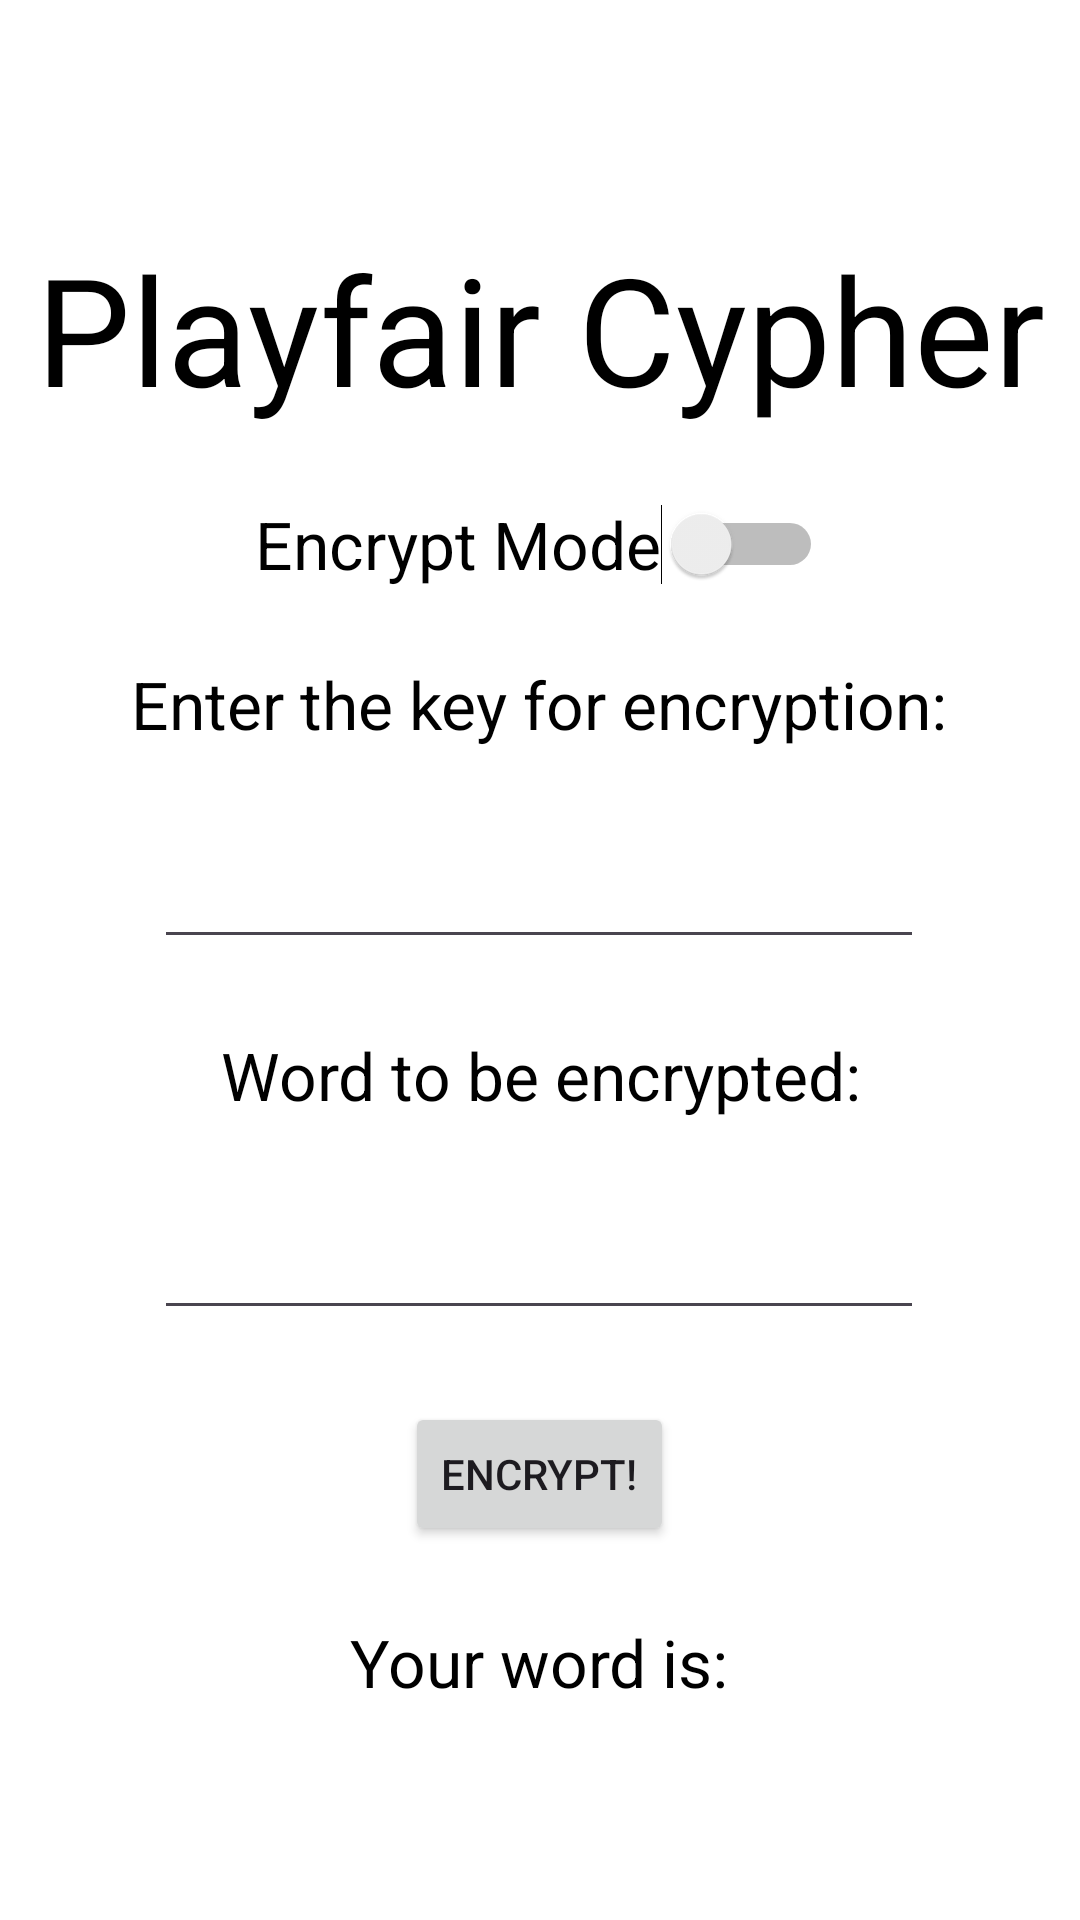

Here is an Android app screen rendered from its layout file. Give the layout XML and the strings, colors and styles it references.
<!-- AndroidManifest.xml: application theme Theme.PlayfairCypher -->
<!-- res/layout/activity_main.xml -->
<?xml version="1.0" encoding="utf-8"?>
<androidx.constraintlayout.widget.ConstraintLayout xmlns:android="http://schemas.android.com/apk/res/android"
    xmlns:app="http://schemas.android.com/apk/res-auto"
    xmlns:tools="http://schemas.android.com/tools"
    android:id="@+id/main"
    android:background="@color/white"
    android:layout_width="match_parent"
    android:layout_height="match_parent"
    tools:context=".MainActivity">

    <TextView
        android:id="@+id/title"
        android:layout_width="wrap_content"
        android:layout_height="wrap_content"
        android:layout_marginTop="76dp"
        android:text="Playfair Cypher"
        android:textAppearance="@style/TextAppearance.AppCompat.Large"
        android:textColor="@color/black"
        android:textSize="50sp"
        app:layout_constraintEnd_toEndOf="parent"
        app:layout_constraintStart_toStartOf="parent"
        app:layout_constraintTop_toTopOf="parent" />

    <Switch
        android:id="@+id/encryptSwitch"
        android:layout_width="wrap_content"
        android:layout_height="wrap_content"
        android:layout_marginTop="24dp"
        android:autoSizeMaxTextSize="20dp"
        android:onClick="toggleEncrypt"
        android:text="Encrypt Mode"
        android:textColor="#000000"
        android:textColorHint="@color/black"
        android:textSize="22sp"
        app:layout_constraintEnd_toEndOf="@+id/title"
        app:layout_constraintHorizontal_bias="0.497"
        app:layout_constraintStart_toStartOf="@+id/title"
        app:layout_constraintTop_toBottomOf="@+id/title"
        tools:ignore="UseSwitchCompatOrMaterialXml" />

    <TextView
        android:id="@+id/enter"
        android:layout_width="wrap_content"
        android:layout_height="wrap_content"
        android:layout_marginTop="24dp"
        android:text="Enter the key for encryption:"
        android:textAppearance="@style/TextAppearance.AppCompat.Large"
        android:textColor="@color/black"
        android:textSize="22sp"
        app:layout_constraintEnd_toEndOf="@+id/encryptSwitch"
        app:layout_constraintStart_toStartOf="@+id/encryptSwitch"
        app:layout_constraintTop_toBottomOf="@+id/encryptSwitch" />

    <TextView
        android:id="@+id/askForInputTextview"
        android:layout_width="wrap_content"
        android:layout_height="wrap_content"
        android:layout_marginTop="24dp"
        android:text="Word to be encrypted:"
        android:textAppearance="@style/TextAppearance.AppCompat.Large"
        android:textColor="@color/black"
        android:textSize="22sp"
        app:layout_constraintEnd_toEndOf="@+id/key"
        app:layout_constraintHorizontal_bias="0.522"
        app:layout_constraintStart_toStartOf="@+id/key"
        app:layout_constraintTop_toBottomOf="@+id/key" />

    <TextView
        android:id="@+id/resultword"
        android:layout_width="wrap_content"
        android:layout_height="wrap_content"
        android:layout_marginTop="24dp"
        android:text="Your word is:"
        android:textAppearance="@style/TextAppearance.AppCompat.Large"
        android:textColor="@color/black"
        android:textSize="22sp"
        app:layout_constraintEnd_toEndOf="@+id/ready"
        app:layout_constraintStart_toStartOf="@+id/ready"
        app:layout_constraintTop_toBottomOf="@+id/ready" />

    <TextView
        android:id="@+id/result"
        android:layout_width="wrap_content"
        android:layout_height="wrap_content"
        android:layout_marginTop="24dp"
        android:text=""
        android:textAppearance="@style/TextAppearance.AppCompat.Large"
        android:textColor="@color/black"
        android:textSize="40dp"
        app:layout_constraintEnd_toEndOf="@+id/resultword"
        app:layout_constraintHorizontal_bias="0.497"
        app:layout_constraintStart_toStartOf="@+id/resultword"
        app:layout_constraintTop_toBottomOf="@+id/resultword" />

    <EditText
        android:id="@+id/key"
        android:layout_width="wrap_content"
        android:layout_height="wrap_content"
        android:layout_marginTop="24dp"
        android:ems="10"
        android:inputType="text"
        android:text=""
        android:textSize="22sp"
        app:layout_constraintEnd_toEndOf="@+id/enter"
        app:layout_constraintHorizontal_bias="0.497"
        app:layout_constraintStart_toStartOf="@+id/enter"
        app:layout_constraintTop_toBottomOf="@+id/enter" />

    <EditText
        android:id="@+id/input"
        android:layout_width="wrap_content"
        android:layout_height="wrap_content"
        android:layout_marginTop="24dp"
        android:ems="10"
        android:inputType="text"
        android:text=""
        android:textSize="22sp"
        app:layout_constraintEnd_toEndOf="@+id/askForInputTextview"
        app:layout_constraintHorizontal_bias="0.522"
        app:layout_constraintStart_toStartOf="@+id/askForInputTextview"
        app:layout_constraintTop_toBottomOf="@+id/askForInputTextview" />

    <Button
        android:id="@+id/ready"
        android:layout_width="wrap_content"
        android:layout_height="wrap_content"
        android:layout_marginTop="24dp"
        android:text="Encrypt!"
        app:layout_constraintEnd_toEndOf="@+id/input"
        app:layout_constraintStart_toStartOf="@+id/input"
        app:layout_constraintTop_toBottomOf="@+id/input" />

</androidx.constraintlayout.widget.ConstraintLayout>
<!-- resources referenced by this layout -->
<resources>
  <style name="Theme.PlayfairCypher" parent="Base.Theme.PlayfairCypher" />
  <style name="Base.Theme.PlayfairCypher" parent="Theme.Material3.DayNight.NoActionBar">
          
          
      </style>
  <!-- not gathered from this repository: default colours our renderer supplied (Android Studio template values) -->
  <color name="black">#FF000000</color>
  <color name="white">#FFFFFFFF</color>
</resources>
